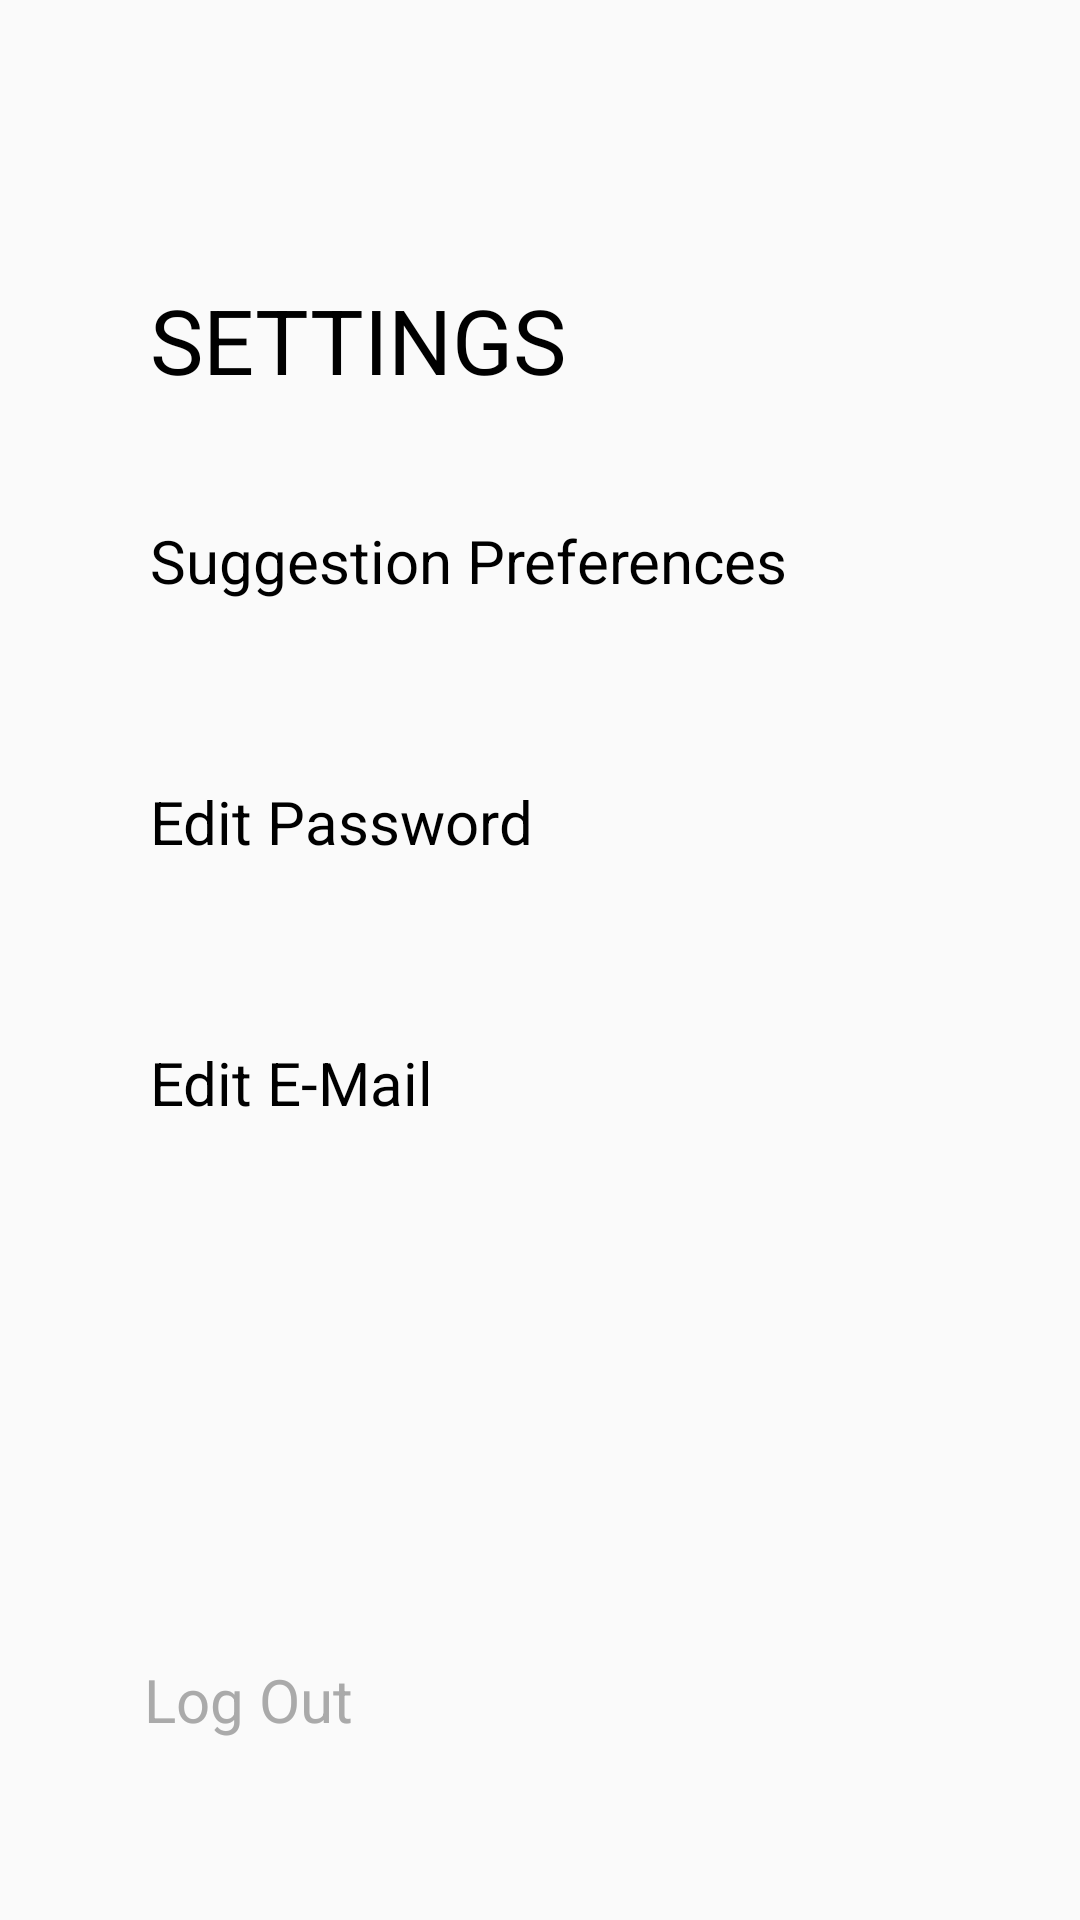

Layout XML and referenced resources for this Android screen:
<!-- AndroidManifest.xml: application theme Theme.SunibTinder -->
<!-- res/layout/activity_settings.xml -->
<?xml version="1.0" encoding="utf-8"?>
<androidx.constraintlayout.widget.ConstraintLayout xmlns:android="http://schemas.android.com/apk/res/android"
    xmlns:app="http://schemas.android.com/apk/res-auto"
    android:id="@+id/settings_layout"
    xmlns:tools="http://schemas.android.com/tools"
    android:layout_width="match_parent"
    android:layout_height="match_parent"
    tools:context=".Settings">

    <TextView
        android:id="@+id/textView3"
        android:layout_width="wrap_content"
        android:layout_height="wrap_content"
        android:layout_marginStart="50dp"
        android:layout_marginTop="93dp"
        android:text="@string/settings"
        android:textColor="@android:color/background_dark"
        android:textSize="30dp"
        app:layout_constraintStart_toStartOf="parent"
        app:layout_constraintTop_toTopOf="parent" />

    <TextView
        android:id="@+id/textView4"
        android:layout_width="wrap_content"
        android:layout_height="wrap_content"
        android:layout_marginStart="50dp"
        android:layout_marginTop="60dp"
        android:text="@string/edit_password"
        android:textColor="@android:color/background_dark"
        android:textSize="20dp"
        app:layout_constraintStart_toStartOf="parent"
        app:layout_constraintTop_toBottomOf="@+id/textView6" />

    <TextView
        android:id="@+id/textView9"
        android:layout_width="wrap_content"
        android:layout_height="wrap_content"
        android:layout_marginStart="50dp"
        android:layout_marginTop="60dp"
        android:text="@string/edit_email"
        android:textColor="@android:color/background_dark"
        android:textSize="20dp"
        app:layout_constraintStart_toStartOf="parent"
        app:layout_constraintTop_toBottomOf="@+id/textView4" />

    <TextView
        android:id="@+id/textView21"
        android:layout_width="wrap_content"
        android:layout_height="wrap_content"
        android:layout_marginStart="48dp"
        android:layout_marginBottom="60dp"
        android:text="@string/logout"
        android:textColor="@android:color/darker_gray"
        android:textSize="20dp"
        app:layout_constraintBottom_toBottomOf="parent"
        app:layout_constraintStart_toStartOf="parent" />

    <TextView
        android:id="@+id/textView6"
        android:layout_width="wrap_content"
        android:layout_height="wrap_content"
        android:layout_marginStart="50dp"
        android:layout_marginTop="40dp"
        android:text="@string/suggestion_preferences"
        android:textColor="@android:color/background_dark"
        android:textSize="20dp"
        app:layout_constraintStart_toStartOf="parent"
        app:layout_constraintTop_toBottomOf="@+id/textView3" />
</androidx.constraintlayout.widget.ConstraintLayout>
<!-- resources referenced by this layout -->
<resources>
  <string name="edit_email">Edit E-Mail</string>
  <string name="edit_password">Edit Password</string>
  <string name="logout">Log Out</string>
  <string name="settings">SETTINGS</string>
  <string name="suggestion_preferences">Suggestion Preferences</string>
  <style name="Theme.SunibTinder" parent="Theme.AppCompat.Light.NoActionBar">
          
          <item name="colorPrimary">@color/purple_500</item>
          <item name="colorPrimaryVariant">@color/purple_700</item>
          <item name="colorOnPrimary">@color/white</item>
          
          <item name="colorSecondary">@color/teal_200</item>
          <item name="colorSecondaryVariant">@color/teal_700</item>
          <item name="colorOnSecondary">@color/black</item>
          
          <item name="android:statusBarColor" tools:targetApi="l">?attr/colorPrimaryVariant</item>
          
      </style>
  <color name="purple_500">#FF6200EE</color>
  <color name="purple_700">#FF3700B3</color>
  <color name="white">#FFFFFF</color>
  <color name="teal_200">#FF03DAC5</color>
  <color name="teal_700">#FF018786</color>
  <color name="black">#FF000000</color>
</resources>
